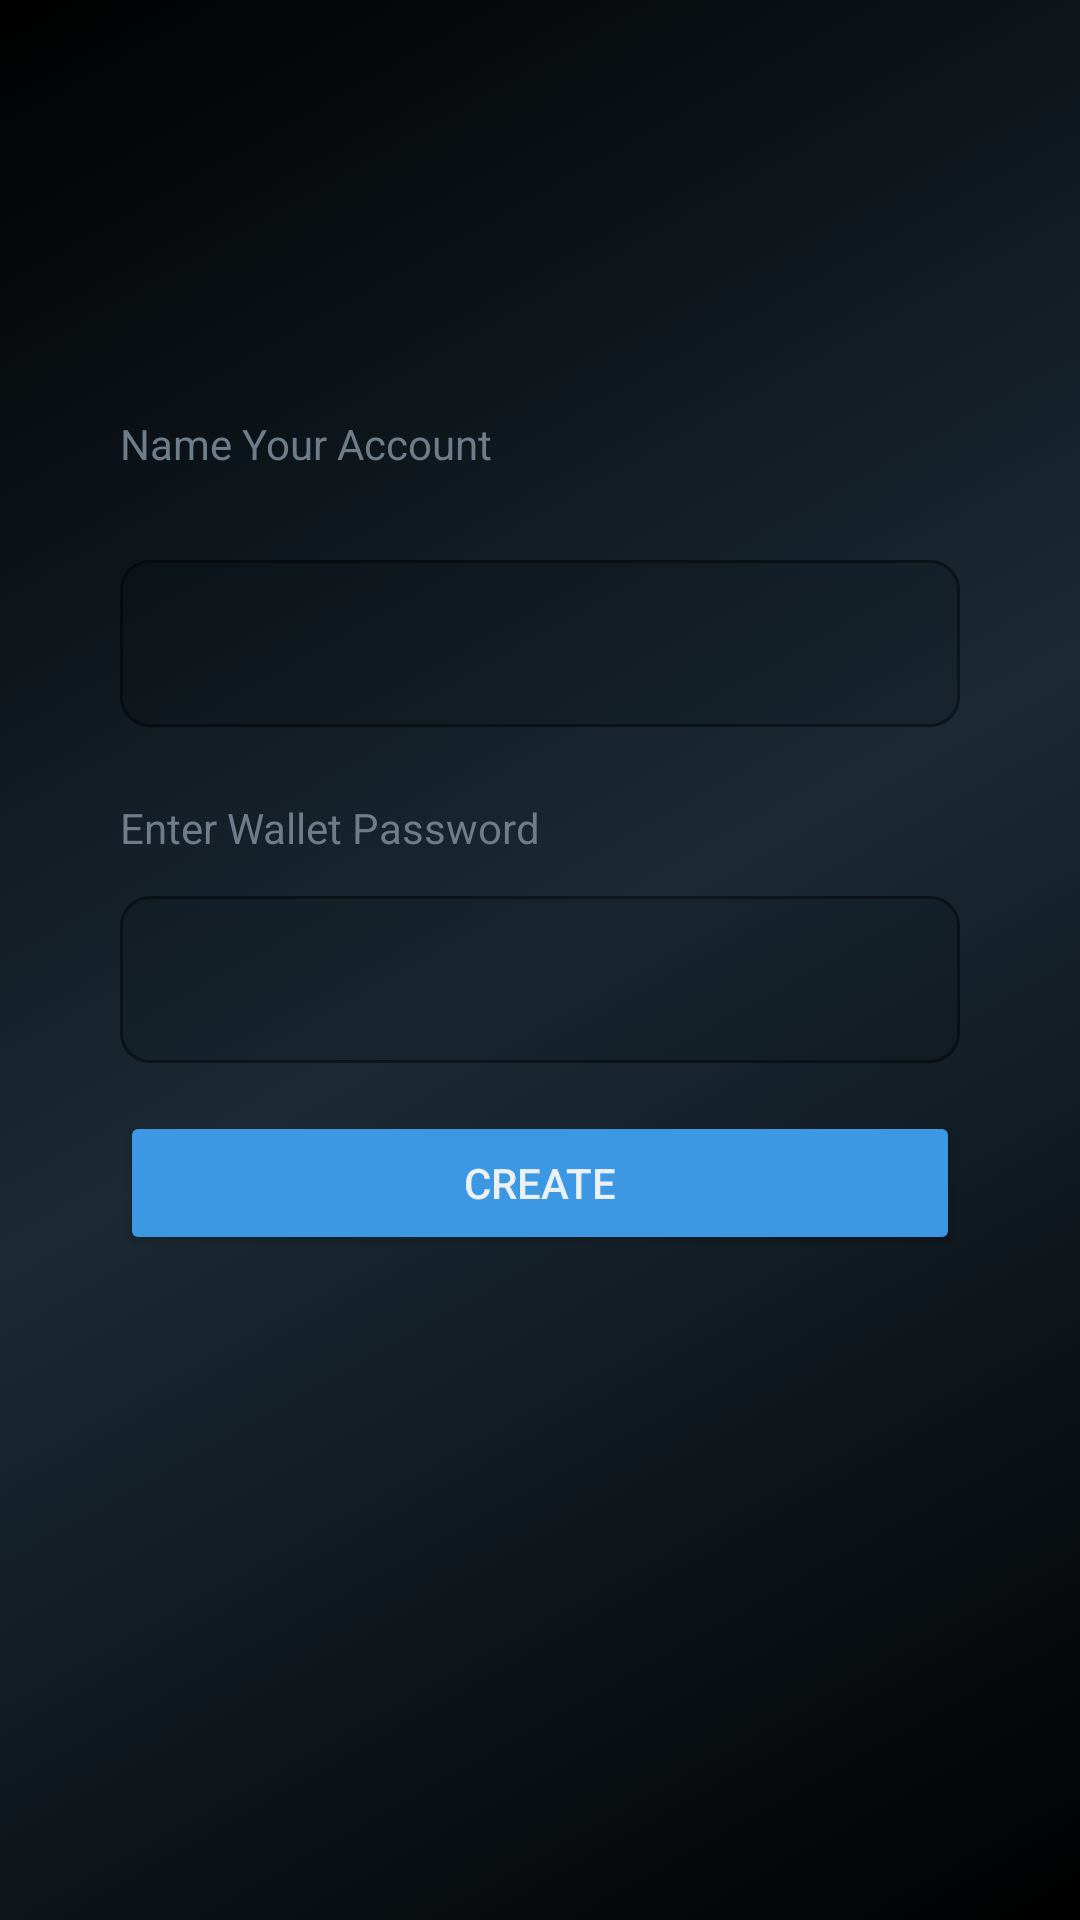

This screen was rendered from an Android layout file. Write that file and the resources it references.
<!-- AndroidManifest.xml: application theme Theme.TrueFantasySport -->
<!-- res/layout/fragment_create_wallet_form.xml -->
<?xml version="1.0" encoding="utf-8"?>
<layout xmlns:android="http://schemas.android.com/apk/res/android"
    xmlns:app="http://schemas.android.com/apk/res-auto"
    xmlns:tools="http://schemas.android.com/tools"
    tools:context=".CreateWalletFormFragment">

    <androidx.constraintlayout.widget.ConstraintLayout
        android:layout_width="match_parent"
        android:layout_height="match_parent"
        android:background="@drawable/app_background_color"
        >

        <LinearLayout
            android:id="@+id/linearLayout"
            android:layout_width="match_parent"
            android:layout_height="wrap_content"
            android:layout_marginStart="40dp"
            android:layout_marginEnd="40dp"
            android:orientation="vertical"
            app:layout_constraintVertical_bias="0.3"
            app:layout_constraintBottom_toBottomOf="parent"
            app:layout_constraintEnd_toEndOf="parent"
            app:layout_constraintStart_toStartOf="parent"
            app:layout_constraintTop_toTopOf="parent">

            <TextView
                android:id="@+id/label_account_name"
                android:layout_width="wrap_content"
                android:layout_height="wrap_content"
                android:layout_marginTop="16dp"
                android:layout_marginBottom="8dp"
                android:text="@string/enter_account_name"
                android:textColor="@color/app_secondary_text" />


            <com.google.android.material.textfield.TextInputLayout
                android:layout_width="match_parent"
                android:layout_height="match_parent"
                app:boxBackgroundMode="outline"
                app:boxCornerRadiusBottomEnd="10dp"
                app:boxCornerRadiusBottomStart="10dp"
                app:boxCornerRadiusTopEnd="10dp"
                app:boxCornerRadiusTopStart="10dp"
                android:layout_marginTop="16dp"
                android:layout_marginBottom="8dp"
                app:boxStrokeColor="@color/app_secondary_text">

                <com.google.android.material.textfield.TextInputEditText
                    android:id="@+id/inp_account_name"
                    android:layout_width="match_parent"
                    android:layout_height="wrap_content"
                    android:inputType="text"/>
            </com.google.android.material.textfield.TextInputLayout>

            <TextView
                android:id="@+id/label_password"
                android:layout_width="wrap_content"
                android:layout_height="wrap_content"
                android:layout_marginTop="16dp"
                android:layout_marginBottom="8dp"
                android:text="@string/enter_wallet_password"
                android:textColor="@color/app_secondary_text" />

            <com.google.android.material.textfield.TextInputLayout
                android:layout_width="match_parent"
                android:layout_height="match_parent"
                app:boxBackgroundMode="outline"
                app:boxCornerRadiusBottomEnd="10dp"
                app:boxCornerRadiusBottomStart="10dp"
                app:boxCornerRadiusTopEnd="10dp"
                app:boxCornerRadiusTopStart="10dp"
                app:boxStrokeColor="@color/app_secondary_text">

                <com.google.android.material.textfield.TextInputEditText
                    android:id="@+id/inp_wallet_password"
                    android:layout_width="match_parent"
                    android:layout_height="wrap_content"
                    android:inputType="textPassword"
                    android:textColor="@color/app_primary_text"
                    />
            </com.google.android.material.textfield.TextInputLayout>


        </LinearLayout>

        <Button
            android:id="@+id/create_new_wallet"
            android:layout_width="match_parent"
            android:layout_height="wrap_content"
            android:layout_marginTop="16dp"
            android:backgroundTint="@color/app_blue"
            android:text="Create"
            android:textColor="@color/app_primary_text"
            app:cornerRadius="10dp"
            android:layout_marginEnd="40dp"
            android:layout_marginStart="40dp"
            app:layout_constraintEnd_toEndOf="parent"
            app:layout_constraintStart_toStartOf="parent"
            app:layout_constraintTop_toBottomOf="@+id/linearLayout" />


    </androidx.constraintlayout.widget.ConstraintLayout>
</layout>
<!-- resources referenced by this layout -->
<resources>
  <color name="app_blue">#3C98E3</color>
  <color name="app_primary_text">#EAF0F4</color>
  <color name="app_secondary_text">#6F7D8B</color>
  <!-- drawable app_background_color (drawable) -->
  <?xml version="1.0" encoding="utf-8"?>
  <selector xmlns:android="http://schemas.android.com/apk/res/android">
  <item>
      <shape>
          <gradient
              android:startColor="@color/black"
              android:endColor="@color/black"
              android:centerColor="#1B2A35"
              android:angle="135"
              />
  
  
      </shape>
  </item>
  </selector>
  <string name="enter_account_name">Name Your Account</string>
  <string name="enter_wallet_password">Enter Wallet Password</string>
  <style name="Theme.TrueFantasySport" parent="Theme.MaterialComponents.DayNight.DarkActionBar">
          
          <item name="colorPrimary">@color/purple_500</item>
          <item name="colorPrimaryVariant">@color/purple_700</item>
          <item name="colorOnPrimary">@color/white</item>
          
          <item name="colorSecondary">@color/teal_200</item>
          <item name="colorSecondaryVariant">@color/teal_700</item>
          <item name="colorOnSecondary">@color/black</item>
          
          <item name="android:statusBarColor" tools:targetApi="l">?attr/colorPrimaryVariant</item>
          
      </style>
  <color name="black">#FF000000</color>
  <color name="purple_500">#FF6200EE</color>
  <color name="purple_700">#FF3700B3</color>
  <color name="white">#FFFFFFFF</color>
  <color name="teal_200">#FF03DAC5</color>
  <color name="teal_700">#FF018786</color>
</resources>
